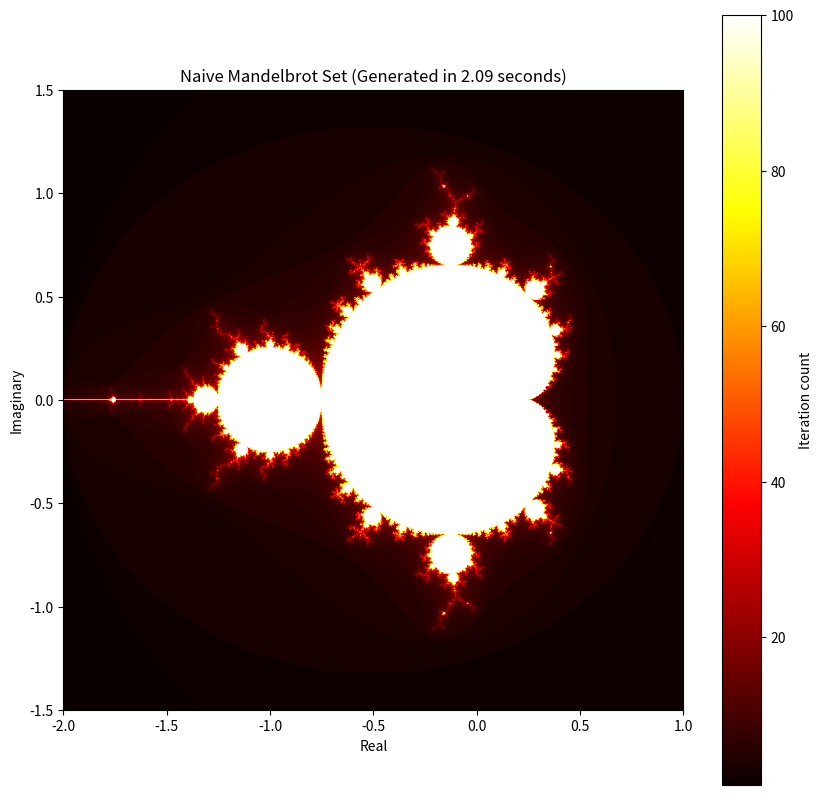

Here is the Python script that generated this plot:
import matplotlib.pyplot as plt
import time

def mandelbrot(c, max_iterations):
    z = 0

    for n in range(max_iterations):
        if abs(z) > 2:
            return n
        z = z*z + c
    return max_iterations

def generate_mandelbrot(width, height, xmin, xmax, ymin, ymax, max_iterations):

    mandelbrot_set = []

    real_step = (xmax - xmin) / width
    imag_step = (ymax - ymin) / height

    for i in range(width):

        row = []

        for j in range(width):

            real = xmin + j * real_step
            imaginary = ymin + i * imag_step
            c = complex(real, imaginary)

            row.append(mandelbrot(c, max_iterations))
        
        mandelbrot_set.append(row)

    return mandelbrot_set

width, height = 1000, 1000
x_min, x_max = -2.0, 1.0
y_min, y_max = -1.5, 1.5
max_iterations = 100

start_time = time.time()
mandelbrot_set = generate_mandelbrot(width, height, x_min, x_max, y_min, y_max, max_iterations)
end_time = time.time()
execution_time = end_time - start_time

plt.figure(figsize=(10, 10))
plt.imshow(mandelbrot_set, extent=(x_min, x_max, y_min, y_max), cmap='hot', origin='lower')
plt.colorbar(label='Iteration count')
plt.title(f'Naive Mandelbrot Set (Generated in {execution_time:.2f} seconds)')
plt.xlabel('Real')
plt.ylabel('Imaginary')
plt.show()